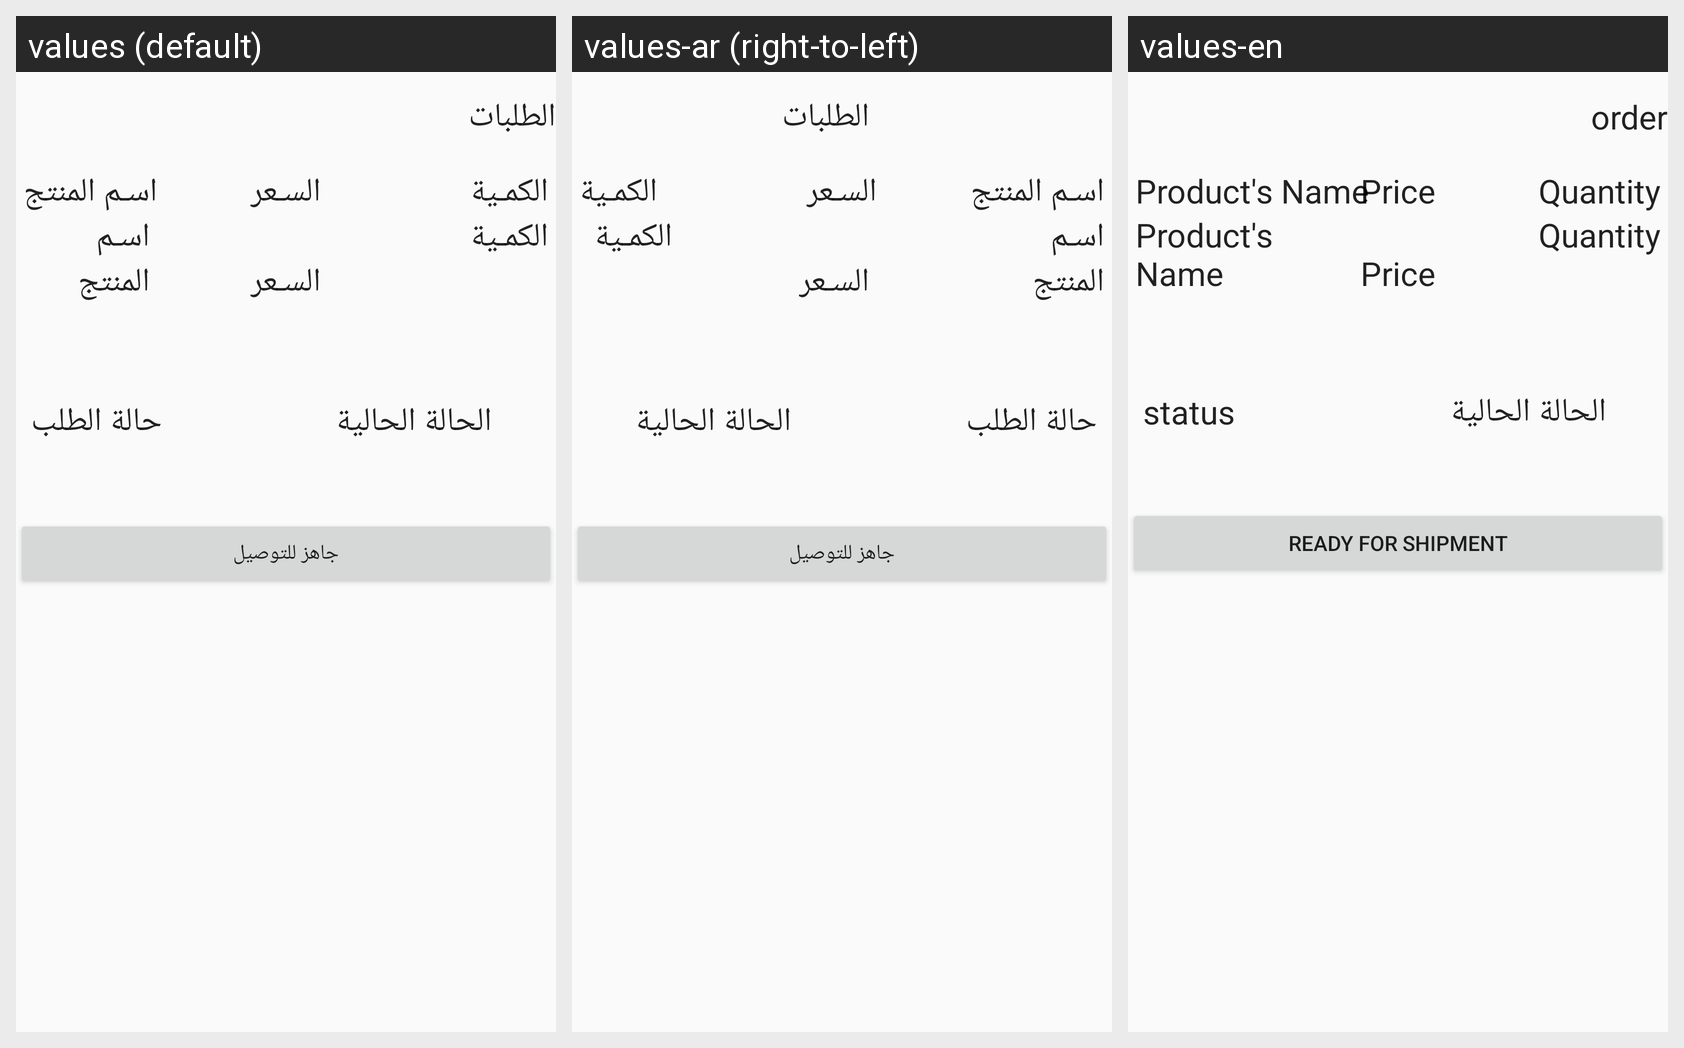

For this localized Android screen grid, give each drawn string resource with its value in every locale shown.
Android screen res/layout/list_tracking_for_store.xml rendered under 3 locales, left to right: values (default), values-ar (right-to-left), values-en. Device: Nexus 5 (rendered at 1080×1920; each locale shown at half size, 540×960, under a caption strip naming it); theme AppTheme.
Strings drawn on this screen, with the default value and each locale's value (text and hints the layout hard-codes, and strings that could not be matched under every locale, appear in the picture but are not listed):

order
  values: الطلبات
  values-ar: الطلبات  [not translated; the default value is used]
  values-en: order

product_name
  values: اسـم المنتج
  values-ar: اسـم المنتج  [not translated; the default value is used]
  values-en: Product's Name

product_price
  values: السـعر
  values-ar: السـعر  [not translated; the default value is used]
  values-en: Price

product_Quantity
  values: الكمـية
  values-ar: الكمـية  [not translated; the default value is used]
  values-en: Quantity

status
  values: حالة الطلب
  values-ar: حالة الطلب  [not translated; the default value is used]
  values-en: status

ready
  values: جاهز للتوصيل
  values-ar: جاهز للتوصيل  [not translated; the default value is used]
  values-en: Ready for shipment
